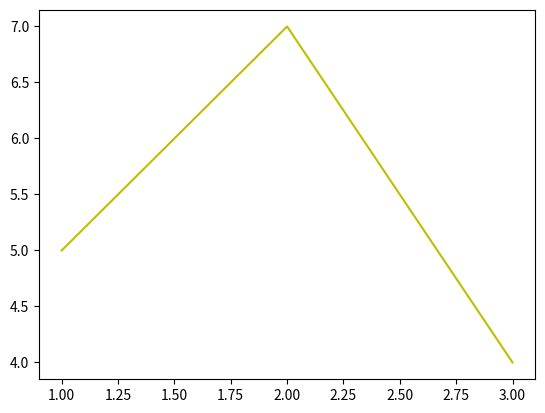

Python code for this plot:
#simple program to draw a line chart
import matplotlib.pyplot as pl

a=[1,2,3]
b=[5,7,4]

pl.plot(a,b,"y")

pl.show()
